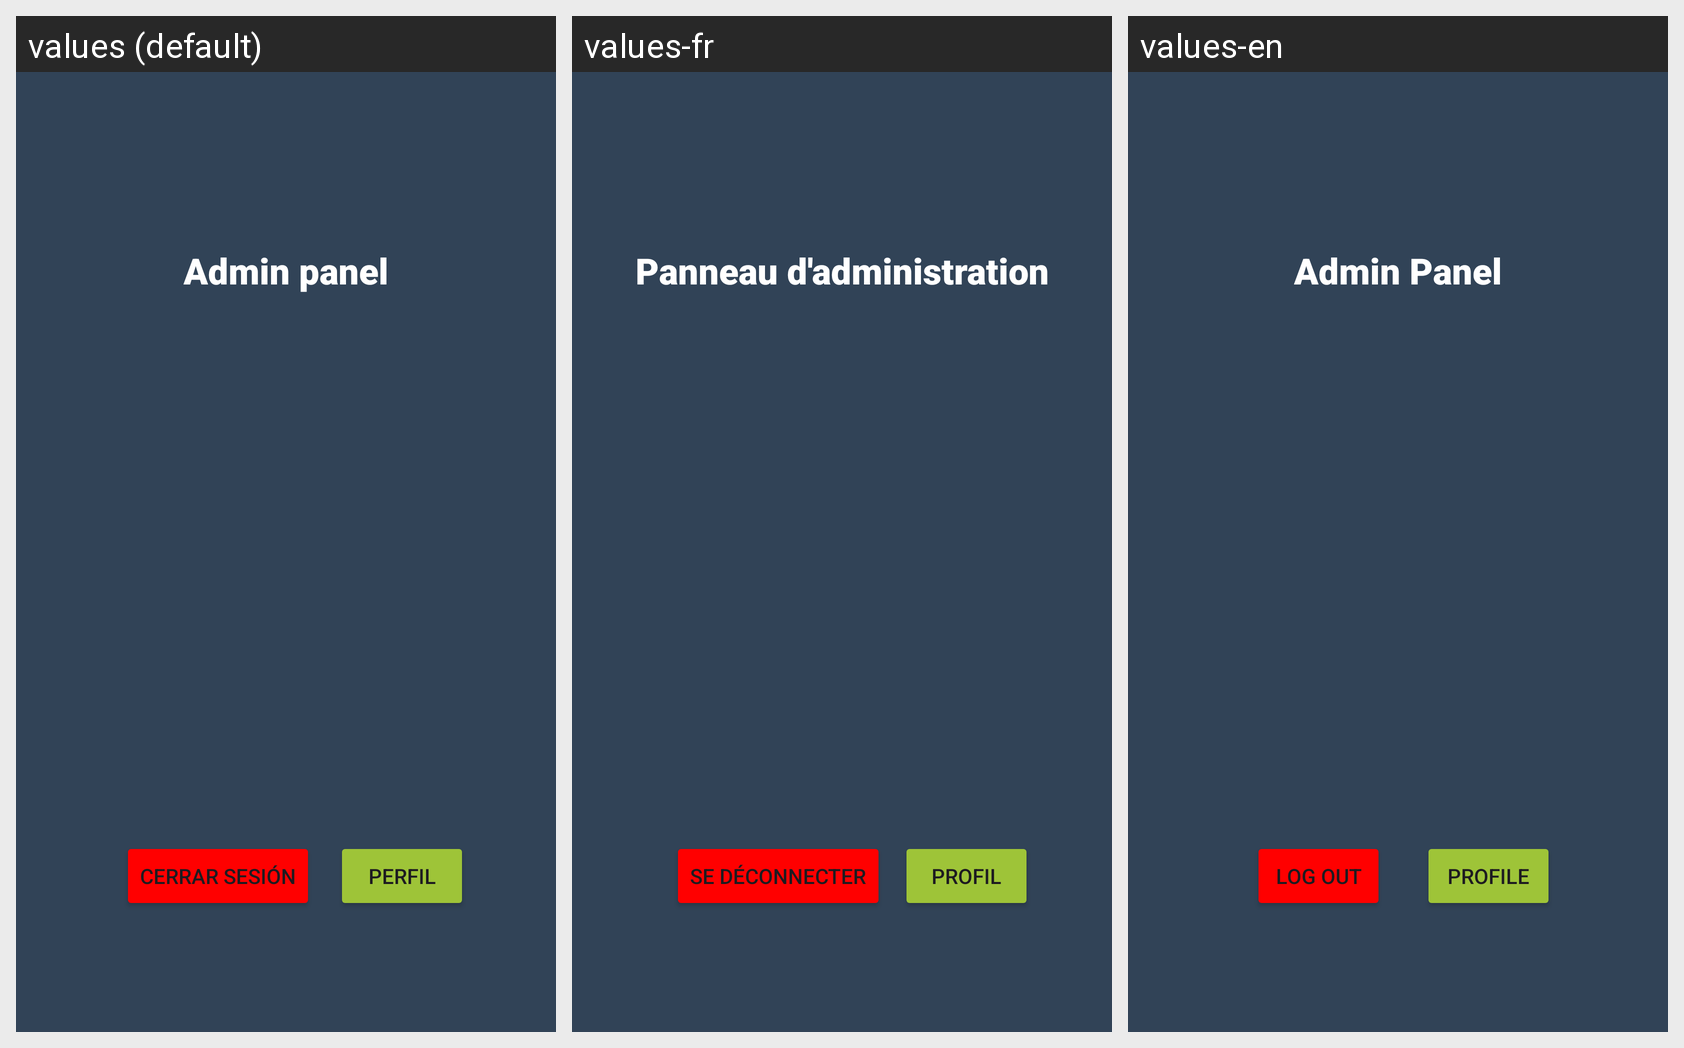

Here is an Android app screen in its default locale and in the app's own translations. Write out the translated-string differences for the strings that appear on this screen.
Android screen res/layout/activity_admin.xml rendered under 3 locales, left to right: values (default), values-fr, values-en. Device: Nexus 5 (rendered at 1080×1920; each locale shown at half size, 540×960, under a caption strip naming it); theme Theme.FoodTracks.
Strings drawn on this screen, with the default value and each locale's value (text and hints the layout hard-codes, and strings that could not be matched under every locale, appear in the picture but are not listed):

admin_panel
  values: Admin panel
  values-fr: Panneau d'administration
  values-en: Admin Panel

perfil
  values: Perfil
  values-fr: Profil
  values-en: Profile

cerrar_sesion
  values: Cerrar sesión
  values-fr: Se déconnecter
  values-en: Log Out
